10-way image classification set "dataset" from GitHub (rehafj/CMPM_Project3); label vocabulary: colorless, darkness, dragon, fighting, fire, grass, lightning, metal, psychic, water.

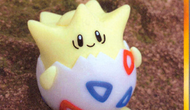
Label: colorless

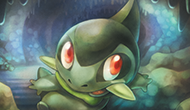
Label: water

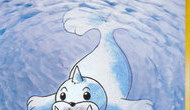
Label: water

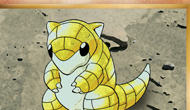
Label: fighting

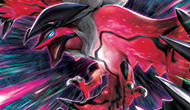
Label: psychic

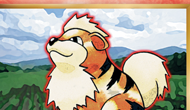
Label: fire
